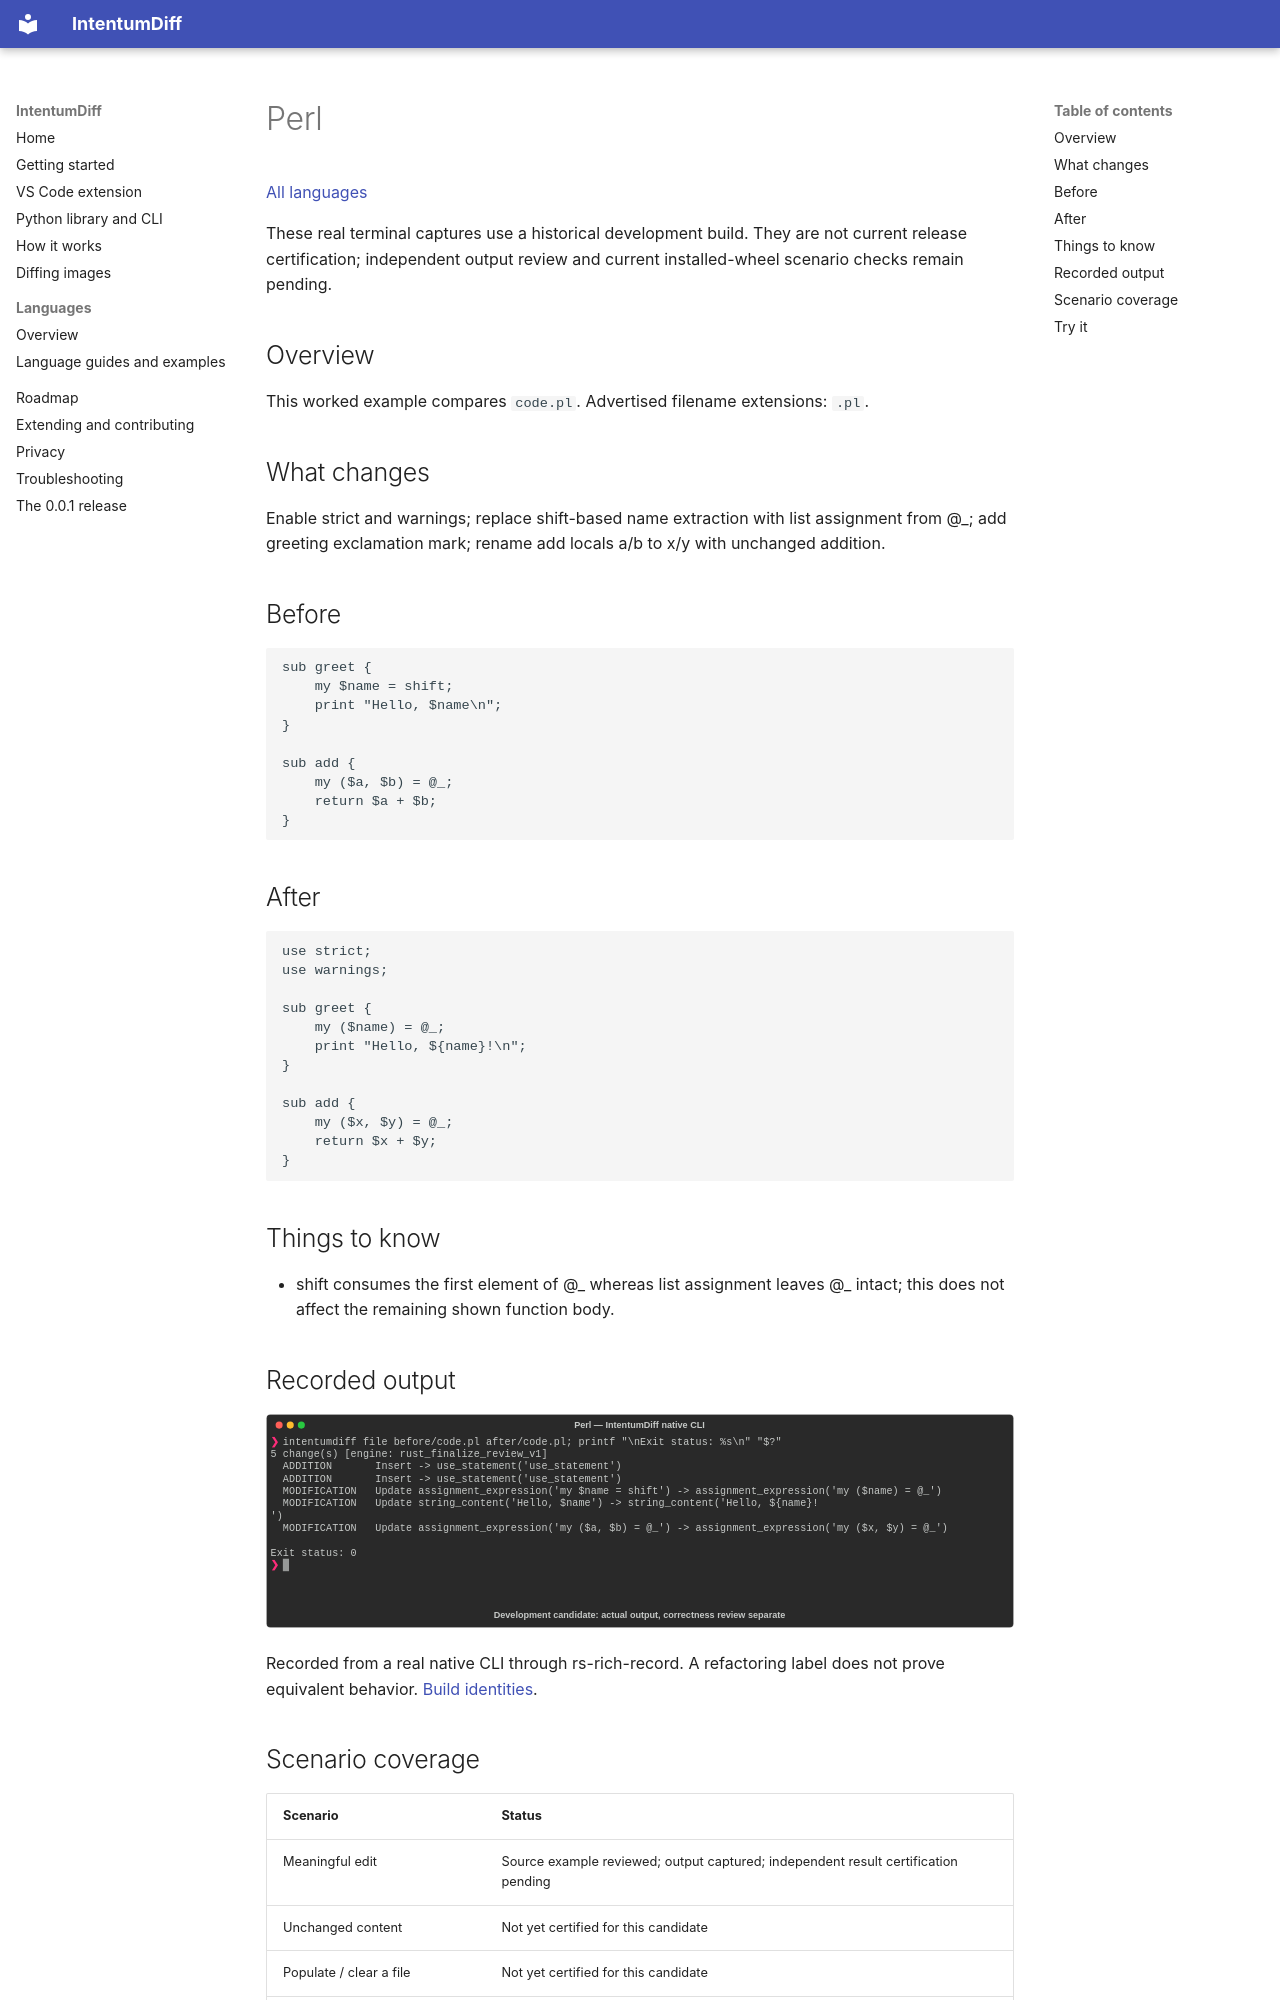

repository: buchochelliq-labs/intentumdiff-docs · page: languages/perl/index.html · generator: mkdocs

# Perl

[All languages](../gallery.md)

These real terminal captures use a historical development build. They are not current release certification; independent output review and current installed-wheel scenario checks remain pending.

## Overview

This worked example compares `code.pl`. Advertised filename extensions: `.pl`.

## What changes

Enable strict and warnings; replace shift-based name extraction with list assignment from @_; add greeting exclamation mark; rename add locals a/b to x/y with unchanged addition.

## Before

````text
sub greet {
    my $name = shift;
    print "Hello, $name\n";
}

sub add {
    my ($a, $b) = @_;
    return $a + $b;
}
````

## After

````text
use strict;
use warnings;

sub greet {
    my ($name) = @_;
    print "Hello, ${name}!\n";
}

sub add {
    my ($x, $y) = @_;
    return $x + $y;
}
````

## Things to know

- shift consumes the first element of @_ whereas list assignment leaves @_ intact; this does not affect the remaining shown function body.

## Recorded output

![Actual Perl terminal capture](meaningful-change.svg)

Recorded from a real native CLI through rs-rich-record. A refactoring label does not prove equivalent behavior. [Build identities](../provenance.md).
